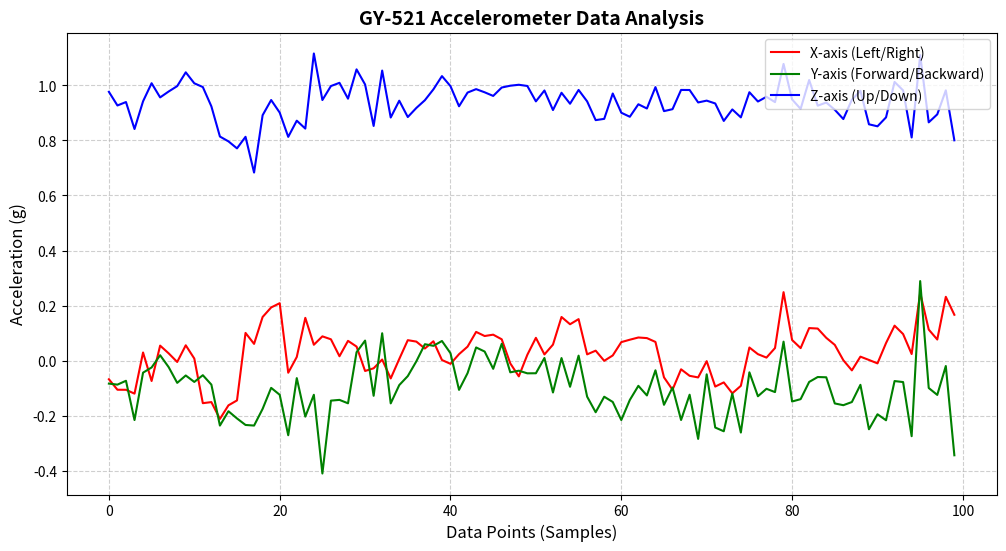
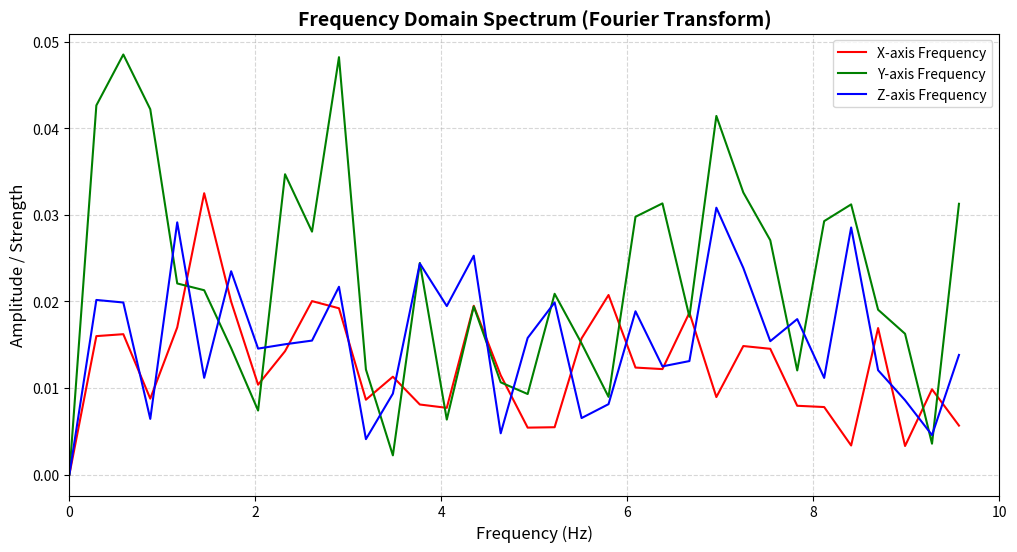

Recreate these plots in Python, in order.
# -*- coding: utf-8 -*-
"""Untitled17.ipynb

Automatically generated by Colab.

Original file is located at
    https://colab.research.google.com/drive/1sZhMEYIJbwpVKi7cdMPSVEYAul9LYXLq
"""

raw_data = """
-0.06738281,-0.08325195,0.976318336
-0.10546875,-0.08691406,0.9267578
-0.10571289,-0.07299805,0.939209
-0.119628904,-0.215576176,0.8413086
0.029785156,-0.04345703,0.94189452
-0.07373047,-0.024658204,1.0075684
0.0546875,0.01977539,0.9560547
0.026611328,-0.0234375,0.97753908
-0.004638672,-0.080566408,0.9970703
0.055908204,-0.053710936,1.0471192
0.0078125,-0.07714844,1.0073242
-0.15429688,-0.052734376,0.99365232
-0.15039062,-0.08691406,0.923584
-0.21142578,-0.2355957,0.813964836
-0.16210938,-0.183593744,0.7963867
-0.14428711,-0.2097168,0.7709961
0.10083008,-0.23339844,0.8129883
0.061035156,-0.2355957,0.68310544
0.1586914,-0.175048832,0.8913574
0.19335938,-0.09863281,0.9465332
0.20874024,-0.1237793,0.9008789
-0.043701172,-0.27075196,0.81274416
0.013427734,-0.06323242,0.871582032
0.15551758,-0.203125,0.84277348
0.057861328,-0.1237793,1.1154785
0.088378904,-0.40966796,0.9465332
0.07763672,-0.14501953,0.99731448
0.016113282,-0.14233398,1.0090332
0.072021484,-0.15478516,0.951416
0.05126953,0.030761718,1.0578613
-0.037353516,0.07299805,1.0029297
-0.02758789,-0.1274414,0.8522949
0.0041503908,0.099609376,1.0534668
-0.064453124,-0.1550293,0.88305668
0.0061035156,-0.08862305,0.9440918
0.07446289,-0.055908204,0.8847656
0.06933594,-0.0024414062,0.9177246
0.044189452,0.059814452,0.9458008
0.07055664,0.0539550768,0.985351536
0.0024414062,0.0715332,1.0334473
-0.011474609,0.02709961,0.9968262
0.02368164,-0.10595703,0.9238281
0.05102539,-0.045166016,0.9736328
0.10449219,0.048095704,0.986084
0.08959961,0.033203124,0.9746094
0.09448242,-0.029541016,0.9614258
0.07763672,0.061523436,0.99194332
-0.009765625,-0.042236328,0.998535136
-0.056884764,-0.036376952,1.0019531
0.0214843736,-0.045898436,0.9975586
0.08300781,-0.045654296,0.9416504
0.022705078,0.009765625,0.9812012
0.05834961,-0.115478516,0.91015624
0.1586914,0.009521484,0.9729004
0.13232422,-0.09472656,0.93310544
0.1508789,0.018310546,0.9831543
0.022949218,-0.13061524,0.9416504
0.036376952,-0.18725586,0.873535168
-0.00048828124,-0.13085938,0.8781738
0.019042968,-0.14990234,0.970214864
0.06738281,-0.215576176,0.9003906
0.076171868,-0.14257812,0.8857422
0.084228516,-0.091308592,0.93115232
0.08203125,-0.1262207,0.9157715
0.068115232,-0.03491211,0.9934082
-0.060546876,-0.16015625,0.90625
-0.10546875,-0.09741211,0.9133301
-0.03125,-0.215332032,0.9831543
-0.05493164,-0.12353516,0.98291016
-0.060791016,-0.28393556,0.93774416
-0.0017089844,-0.049560548,0.94433592
-0.09399414,-0.24267578,0.934082064
-0.07885742,-0.25634766,0.87060544
-0.1184082,-0.119628904,0.9123535
-0.091308592,-0.26098632,0.8835449
0.047851564,-0.042236328,0.9748535
0.02368164,-0.12915039,0.9411621
0.011230469,-0.10205078,0.958251968
0.045898436,-0.11401367,0.938964864
0.2487793,0.0690918,1.0776367
0.07519531,-0.14819336,0.94873048
0.045654296,-0.13964844,0.91430664
0.1184082,-0.07714844,1.0192871
0.11669922,-0.059326172,0.9260254
0.08300781,-0.060302736,0.9375
0.057373048,-0.15527344,0.9111328
0.0017089844,-0.1616211,0.8774414
-0.03515625,-0.15014648,0.94750976
0.0146484368,-0.087646488,0.97998052
0.0026855468,-0.24902344,0.858398464
-0.009765625,-0.19458008,0.8510742
0.063964844,-0.2163086,0.8835449
0.12719726,-0.07397461,1.012207
0.09667969,-0.07763672,0.9814453
0.024169922,-0.27416992,0.8105469
0.246337884,0.2890625,1.1096192
0.11303711,-0.099121096,0.8654785
0.0769043,-0.12426758,0.894531264
0.2319336,-0.01928711,0.98168948
0.16674804,-0.343505868,0.80029292
"""

import matplotlib.pyplot as plt

x_val, y_val, z_val = [], [], []

# แปลงข้อมูลตัวอักษรให้กลายเป็น Array ตัวเลข
for line in raw_data.strip().split("\n"):
    if line:
        parts = line.split(",")
        x_val.append(float(parts[0]))
        y_val.append(float(parts[1]))
        z_val.append(float(parts[2]))

# พล็อตด้วย Matplotlib บน Google Colab
plt.figure(figsize=(12, 6))
plt.plot(x_val, label="X-axis (Left/Right)", color="red", linewidth=1.5)
plt.plot(y_val, label="Y-axis (Forward/Backward)", color="green", linewidth=1.5)
plt.plot(z_val, label="Z-axis (Up/Down)", color="blue", linewidth=1.5)

plt.title("GY-521 Accelerometer Data Analysis", fontsize=14, fontweight='bold')
plt.xlabel("Data Points (Samples)", fontsize=12)
plt.ylabel("Acceleration (g)", fontsize=12)
plt.grid(True, linestyle="--", alpha=0.6)
plt.legend(loc="upper right")

# แสดงผลกราฟบนหน้าจอ Colab ทันที
plt.show()

import numpy as np
import matplotlib.pyplot as plt

# 1. Paste your raw data string from Thonny here

# 2. Extract and parse data into lists
x_val, y_val, z_val = [], [], []
for line in raw_data.strip().split("\n"):
    if line and not line.startswith("-"): # Skip header lines if any
        parts = line.split(",")
        if len(parts) == 3:
            x_val.append(float(parts[0]))
            y_val.append(float(parts[1]))
            z_val.append(float(parts[2]))

# Convert to Numpy Arrays for mathematical operations
x_arr = np.array(x_val)
y_arr = np.array(y_val)
z_arr = np.array(z_val)

# CRUCIAL: Remove the DC component (gravity/constant offsets)
# Subtracting the mean prevents a massive, blinding spike at 0 Hz on your graph
x_arr = x_arr - np.mean(x_arr)
y_arr = y_arr - np.mean(y_arr)
z_arr = z_arr - np.mean(z_arr)

# 3. FFT Configuration Parameters
# In your ESP32 code, time.sleep(0.05) creates a delay of 0.05 seconds.
# This means your Sampling Frequency (fs) = 1 / 0.05 = 20 Hz.
fs = 20           # Sampling rate in Hz (Samples per second)
N = len(x_arr)    # Total number of data samples collected

# Compute the Fast Fourier Transform (FFT)
fft_x = np.fft.fft(x_arr)
fft_y = np.fft.fft(y_arr)
fft_z = np.fft.fft(z_arr)

# Generate the frequency X-axis matching the samples
frequencies = np.fft.fftfreq(N, d=1/fs)

# FFT results are symmetrical. We only care about the positive half (Single-Sided Spectrum)
half_N = N // 2
frequencies = frequencies[:half_N]

# Calculate the magnitude (amplitude) of the frequencies and normalize them
amplitude_x = np.abs(fft_x[:half_N]) * 2 / N
amplitude_y = np.abs(fft_y[:half_N]) * 2 / N
amplitude_z = np.abs(fft_z[:half_N]) * 2 / N

# 4. Plot the Fourier Transform Graph
plt.figure(figsize=(12, 6))

plt.plot(frequencies, amplitude_x, label="X-axis Frequency", color="red", linewidth=1.5)
plt.plot(frequencies, amplitude_y, label="Y-axis Frequency", color="green", linewidth=1.5)
plt.plot(frequencies, amplitude_z, label="Z-axis Frequency", color="blue", linewidth=1.5)

# Graph styling
plt.title("Frequency Domain Spectrum (Fourier Transform)", fontsize=14, fontweight='bold')
plt.xlabel("Frequency (Hz)", fontsize=12)
plt.ylabel("Amplitude / Strength", fontsize=12)
plt.grid(True, linestyle="--", alpha=0.5)
plt.legend()

# Limit the X-axis up to the Nyquist Frequency (fs / 2 = 10 Hz)
plt.xlim(0, fs / 2)

plt.show()
